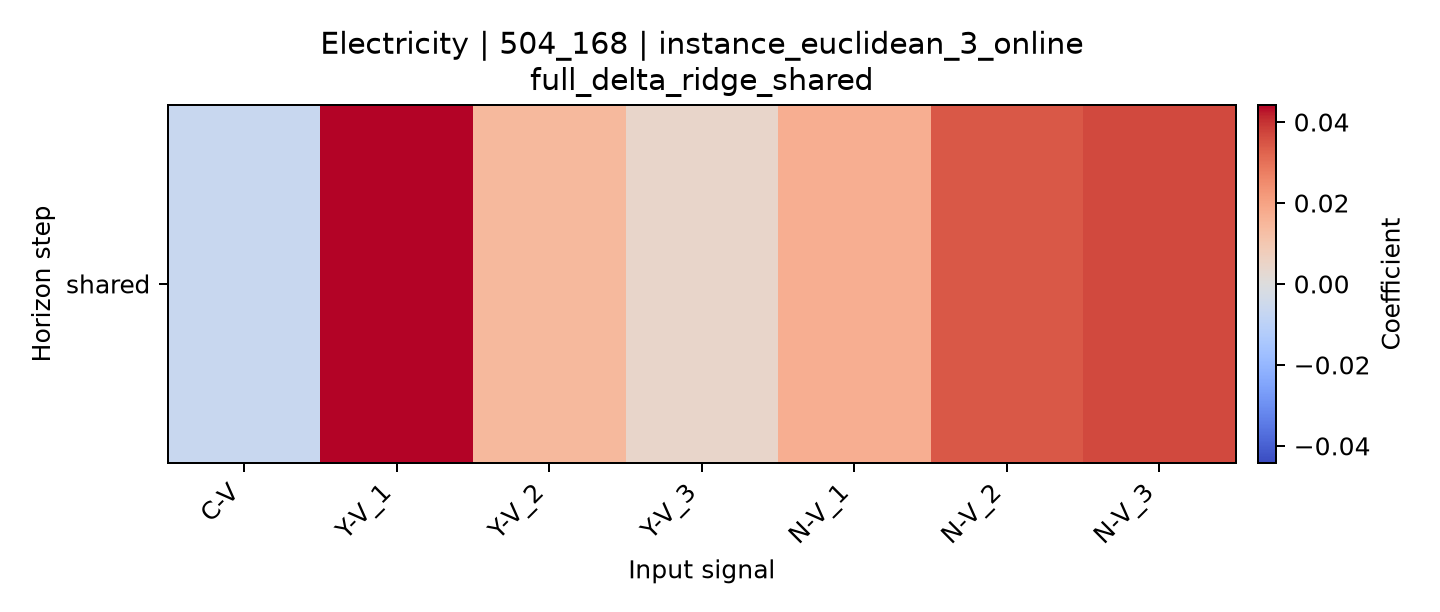

Values plotted in this chart, from the file beside it:
horizon, C-V, Y-V_1, Y-V_2, Y-V_3, N-V_1, N-V_2, N-V_3
shared, -0.006311, 0.0442, 0.01426, 0.004342, 0.01725, 0.03435, 0.0369
